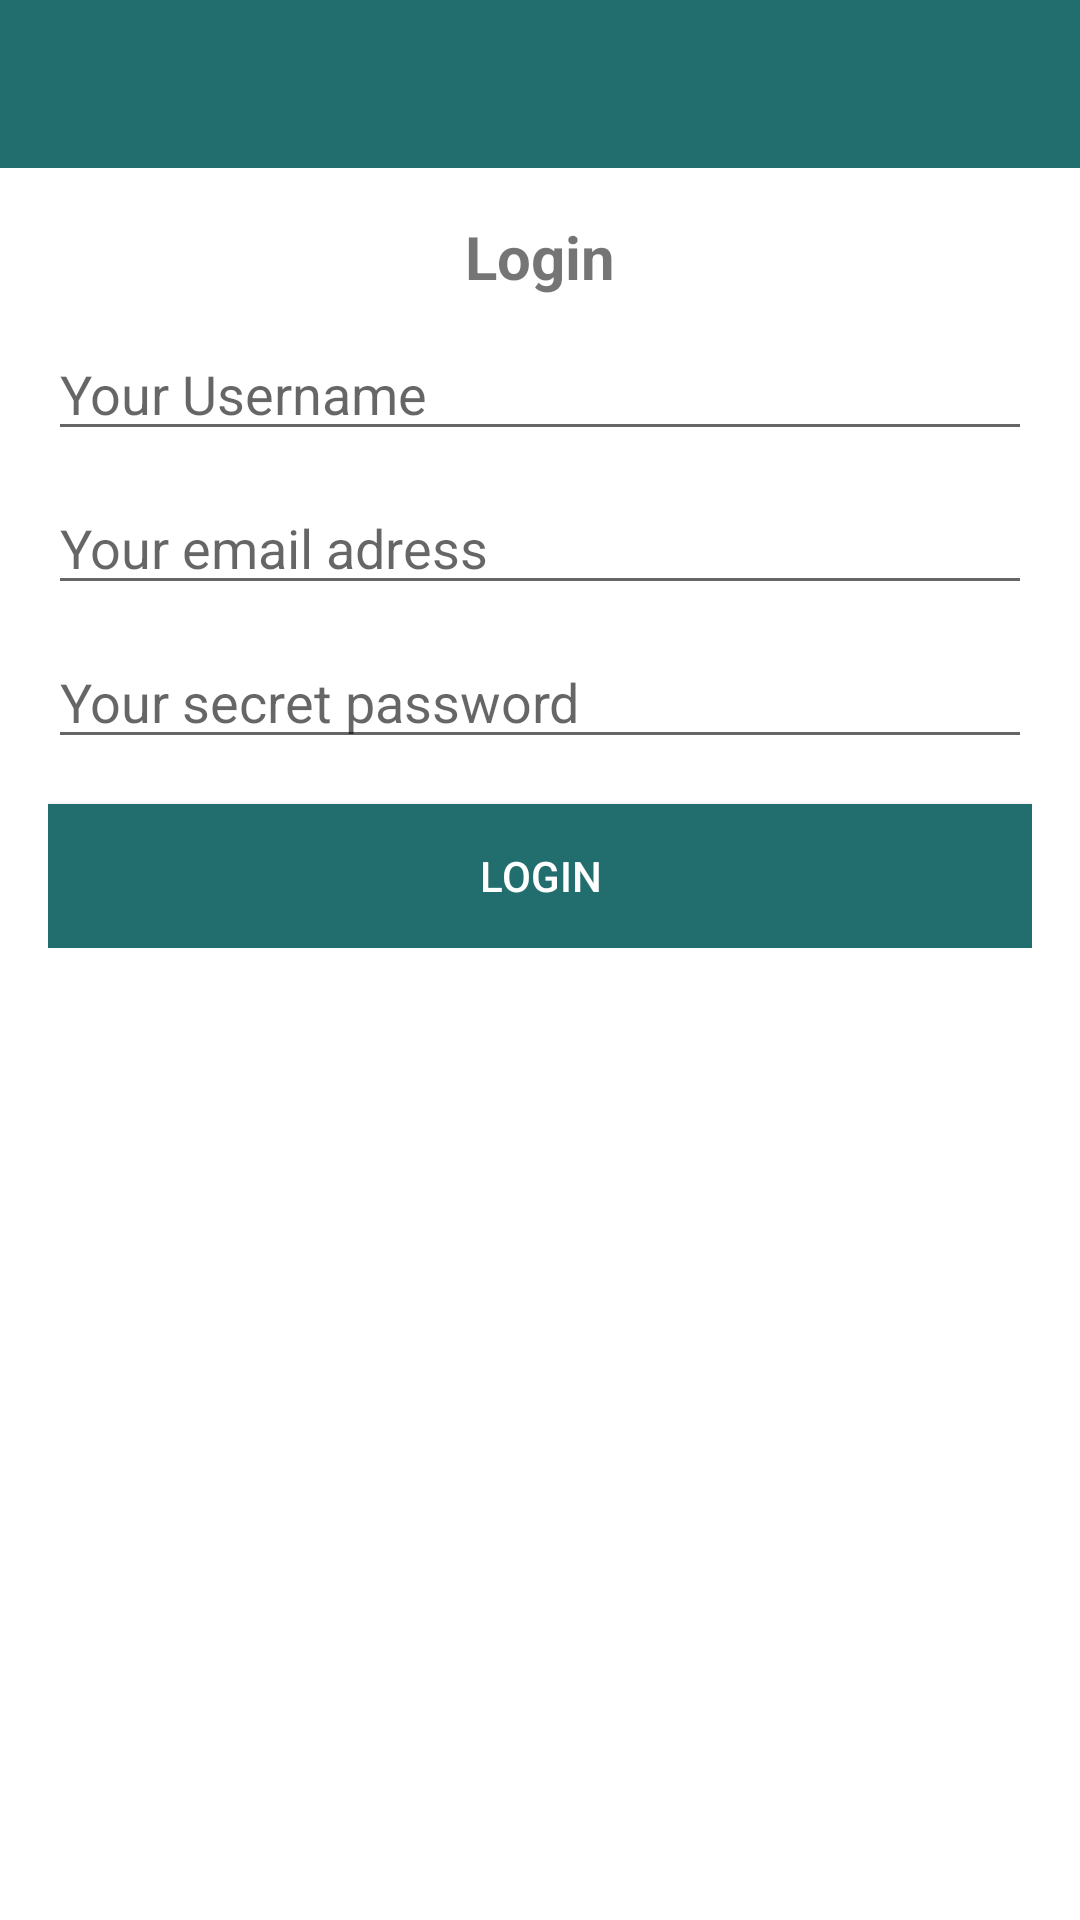

This screen was rendered from an Android layout file. Write that file and the resources it references.
<!-- AndroidManifest.xml: application theme Theme.MobileChatApp -->
<!-- res/layout/activity_login.xml -->
<?xml version="1.0" encoding="utf-8"?>
<RelativeLayout
    xmlns:android="http://schemas.android.com/apk/res/android"
    xmlns:tools="http://schemas.android.com/tools"
    android:layout_width="match_parent"
    android:layout_height="match_parent"
    tools:context=".LoginActivity">

    <include
        android:id="@+id/toolbar"
        layout="@layout/bar_layout"/>
    <LinearLayout
        android:layout_width="match_parent"
        android:layout_height="wrap_content"
        android:gravity="center_horizontal"
        android:layout_below="@+id/toolbar"
        android:padding="16dp"
        android:orientation="vertical">

        <TextView
            android:layout_width="wrap_content"
            android:layout_height="wrap_content"
            android:text= "Login"
            android:textSize="20sp"
            android:textStyle="bold"></TextView>

        <EditText
            android:layout_width="match_parent"
            android:layout_height="wrap_content"
            android:id="@+id/Username"
            android:inputType="text"
            android:layout_marginTop="10dp"
            android:hint="Your Username"></EditText>

        <EditText
            android:id="@+id/email"
            android:layout_width="match_parent"
            android:layout_height="wrap_content"
            android:layout_marginTop="10dp"
            android:hint="Your email adress"
            android:inputType="textEmailAddress"></EditText>

        <EditText
            android:layout_width="match_parent"
            android:layout_height="wrap_content"
            android:id="@+id/password"
            android:inputType="textPassword"
            android:layout_marginTop="10dp"
            android:hint="Your secret password"></EditText>

        <Button
            android:layout_width="match_parent"
            android:layout_height="wrap_content"
            android:text="Login"
            android:id="@+id/loginButton"
            android:background="@color/cyan_blue"
            android:layout_marginTop="15dp"
            android:textColor="#fff"></Button>

    </LinearLayout>

</RelativeLayout>
<!-- res/layout/bar_layout.xml (included above) -->
<?xml version="1.0" encoding="utf-8"?>
<androidx.appcompat.widget.Toolbar
    xmlns:android="http://schemas.android.com/apk/res/android"
    android:layout_width="match_parent"
    android:layout_height="wrap_content"
    xmlns:app="http://schemas.android.com/apk/res-auto"
    android:id="@+id/toolbar"
    android:background="@color/cyan_blue"
    app:popupTheme="@style/MenuStyle"
    android:theme="@style/Widget.AppCompat.ActionBar">


</androidx.appcompat.widget.Toolbar>
<!-- resources referenced by this layout -->
<resources>
  <color name="cyan_blue">#226e6e</color>
  <style name="MenuStyle" parent="Theme.AppCompat.Light.NoActionBar">
          <item name="android:background">@color/white</item>
          <item name="windowActionBar">false</item>
          <item name="windowNoTitle">true</item>
      </style>
  <style name="Theme.MobileChatApp" parent="Theme.MaterialComponents.DayNight.DarkActionBar">
          
          <item name="colorPrimary">@color/purple_500</item>
          <item name="colorPrimaryVariant">@color/purple_700</item>
          <item name="colorOnPrimary">@color/white</item>
          
          <item name="colorSecondary">@color/teal_200</item>
          <item name="colorSecondaryVariant">@color/teal_700</item>
          <item name="colorOnSecondary">@color/black</item>
          
          <item name="android:statusBarColor" tools:targetApi="l">?attr/colorPrimaryVariant</item>
          
      </style>
  <color name="white">#FFFFFFFF</color>
  <color name="purple_500">#FF6200EE</color>
  <color name="purple_700">#FF3700B3</color>
  <color name="teal_200">#FF03DAC5</color>
  <color name="teal_700">#FF018786</color>
  <color name="black">#FF000000</color>
</resources>
